pico-8 play session: no input (idle), after a click and taps of 🅾, ❎, 🅾+❎, 🅾 in the second before t = 0

[t = 1 s] idle ~1s (no d-pad/buttons)
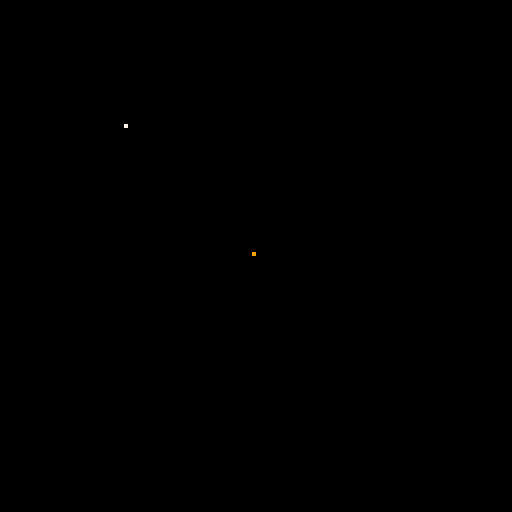

pico-8 cartridge
version 42
__lua__
points={}

function _init()
	addpoint(32,32,7)
	addpoint(64,64,9)
end

function _update()
	for p in all(points) do
		p.x+=cos(time())*-1
		p.y+=sin(time())
	end
end

function _draw()
	cls()
	for p in all(points) do
		pset(p.x,p.y,p.c)
	end
end
-->8
function addpoint(px,py,pc)
	point={
		x=px,
		y=py,
		c=pc
	}
	add(points,point)
	return point
end
__gfx__
00000000000000000000000000000000000000000000000000000000000000000000000000000000000000000000000000000000000000000000000000000000
00000000000000000000000000000000000000000000000000000000000000000000000000000000000000000000000000000000000000000000000000000000
00700700000000000000000000000000000000000000000000000000000000000000000000000000000000000000000000000000000000000000000000000000
00077000000000000000000000000000000000000000000000000000000000000000000000000000000000000000000000000000000000000000000000000000
00077000000000000000000000000000000000000000000000000000000000000000000000000000000000000000000000000000000000000000000000000000
00700700000000000000000000000000000000000000000000000000000000000000000000000000000000000000000000000000000000000000000000000000
